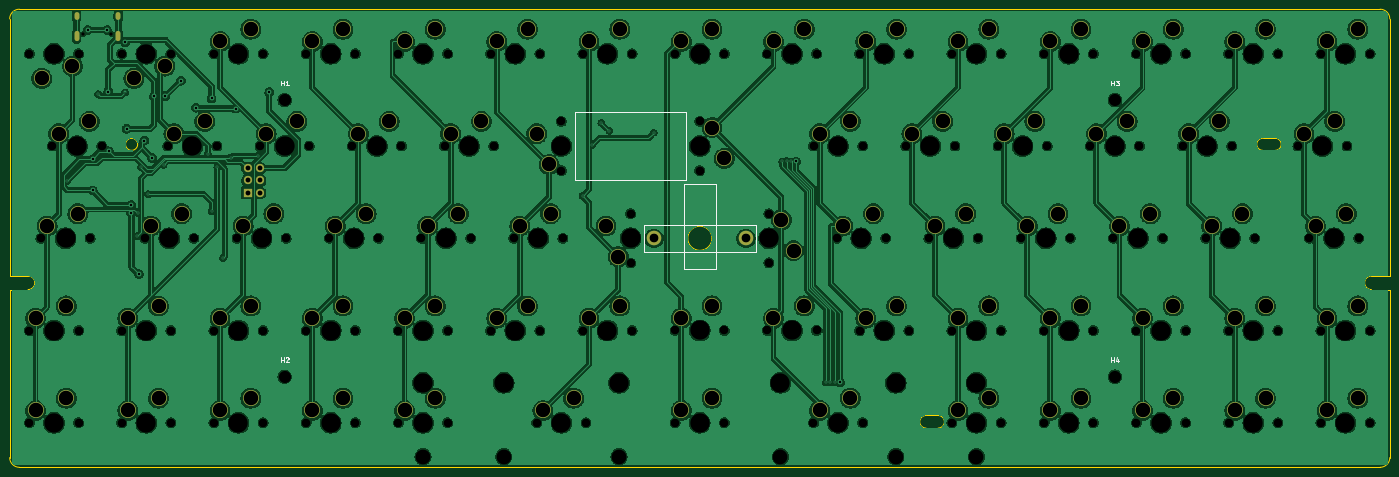
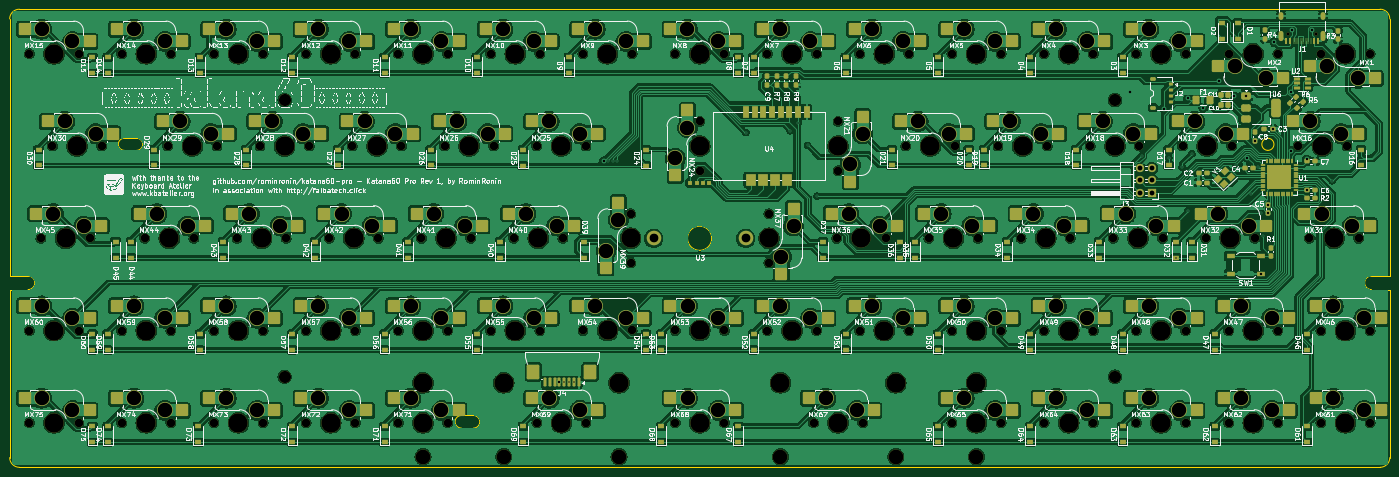
Circuit board: 11 layer files. Board 285.0 x 94.6 mm.
- bottom_copper: keyboard-template-60-CuBottom.gbr (1115218 bytes)
- top_copper: keyboard-template-60-CuTop.gbr (758735 bytes)
- outline: keyboard-template-60-EdgeCuts.gbr (2698 bytes)
- bottom_mask: keyboard-template-60-MaskBottom.gbr (30451 bytes)
- top_mask: keyboard-template-60-MaskTop.gbr (5935 bytes)
- drill: keyboard-template-60-NPTH.drl (3568 bytes)
- drill: keyboard-template-60-PTH.drl (3483 bytes)
- paste: keyboard-template-60-PasteBottom.gbr (16585 bytes)
- paste: keyboard-template-60-PasteTop.gbr (465 bytes)
- bottom_silk: keyboard-template-60-SilkBottom.gbr (612403 bytes)
- top_silk: keyboard-template-60-SilkTop.gbr (16118 bytes)

=== bottom_copper: keyboard-template-60-CuBottom.gbr (1115218 bytes, source omitted) ===
=== top_copper: keyboard-template-60-CuTop.gbr (758735 bytes, source omitted) ===
=== outline: keyboard-template-60-EdgeCuts.gbr ===
%TF.GenerationSoftware,KiCad,Pcbnew,9.0.8*%
%TF.CreationDate,2026-03-18T21:38:15+01:00*%
%TF.ProjectId,keyboard-template-60,6b657962-6f61-4726-942d-74656d706c61,rev?*%
%TF.SameCoordinates,Original*%
%TF.FileFunction,Profile,NP*%
%FSLAX46Y46*%
G04 Gerber Fmt 4.6, Leading zero omitted, Abs format (unit mm)*
G04 Created by KiCad (PCBNEW 9.0.8) date 2026-03-18 21:38:15*
%MOMM*%
%LPD*%
G01*
G04 APERTURE LIST*
%TA.AperFunction,Profile*%
%ADD10C,0.100000*%
%TD*%
%TA.AperFunction,Profile*%
%ADD11C,0.200000*%
%TD*%
%TA.AperFunction,Profile*%
%ADD12C,0.300000*%
%TD*%
%TA.AperFunction,Profile*%
%ADD13C,0.050000*%
%TD*%
G04 APERTURE END LIST*
D10*
X89050000Y-106350000D02*
G75*
G02*
X89050000Y-108850000I0J-1250000D01*
G01*
X89050000Y-108850000D02*
G75*
G02*
X89050000Y-106350000I0J1250000D01*
G01*
D11*
X253100000Y-163600000D02*
X255600000Y-163600000D01*
X253100000Y-166200000D02*
G75*
G02*
X253100000Y-163600000I0J1300000D01*
G01*
X253100000Y-166200000D02*
X255600000Y-166200000D01*
X255600000Y-163600000D02*
G75*
G02*
X255600000Y-166200000I0J-1300000D01*
G01*
D10*
X322650000Y-108850000D02*
G75*
G02*
X322650000Y-106350000I0J1250000D01*
G01*
X322650000Y-108850000D02*
X325200000Y-108850000D01*
X325200000Y-106350000D02*
X322650000Y-106350000D01*
X325200000Y-106350000D02*
G75*
G02*
X325200000Y-108850000I0J-1250000D01*
G01*
D12*
%TO.C,REF\u002A\u002A*%
X63875000Y-134800000D02*
X63875000Y-81700000D01*
X63875000Y-137600000D02*
X67675000Y-137600000D01*
X63875000Y-172300000D02*
X63875000Y-137600000D01*
X65875000Y-79700000D02*
X77525000Y-79700000D01*
X65875000Y-174300000D02*
X346875000Y-174300000D01*
X67675000Y-134800000D02*
X63875000Y-134800000D01*
X345075000Y-134800000D02*
X348875000Y-134800000D01*
X345075000Y-137600000D02*
X348875000Y-137600000D01*
X346875000Y-79700000D02*
X77525000Y-79700000D01*
X348875000Y-134800000D02*
X348875000Y-81700000D01*
X348875000Y-137600000D02*
X348875000Y-172300000D01*
X63875000Y-81700000D02*
G75*
G02*
X65875000Y-79700000I1999999J1D01*
G01*
X65875000Y-174300000D02*
G75*
G02*
X63875000Y-172300000I-1J1999999D01*
G01*
X67675000Y-134800000D02*
G75*
G02*
X69075000Y-136200000I-2J-1400002D01*
G01*
X69075000Y-136200000D02*
G75*
G02*
X67675000Y-137600000I-1400002J2D01*
G01*
X343675000Y-136200000D02*
G75*
G02*
X345075000Y-134800000I1400000J0D01*
G01*
X345075000Y-137600000D02*
G75*
G02*
X343675000Y-136200000I0J1400000D01*
G01*
X346875000Y-79700000D02*
G75*
G02*
X348875000Y-81700000I0J-2000000D01*
G01*
X348875000Y-172300000D02*
G75*
G02*
X346875000Y-174300000I-2000000J0D01*
G01*
D13*
%TO.C,U3*%
X203900000Y-127000000D02*
G75*
G02*
X208900000Y-127000000I2500000J0D01*
G01*
X208900300Y-127000000D02*
G75*
G02*
X203900000Y-127000000I-2500150J0D01*
G01*
%TD*%
M02*

=== bottom_mask: keyboard-template-60-MaskBottom.gbr (30451 bytes, source omitted) ===
=== top_mask: keyboard-template-60-MaskTop.gbr ===
%TF.GenerationSoftware,KiCad,Pcbnew,9.0.8*%
%TF.CreationDate,2026-03-18T21:38:15+01:00*%
%TF.ProjectId,keyboard-template-60,6b657962-6f61-4726-942d-74656d706c61,rev?*%
%TF.SameCoordinates,Original*%
%TF.FileFunction,Soldermask,Top*%
%TF.FilePolarity,Negative*%
%FSLAX46Y46*%
G04 Gerber Fmt 4.6, Leading zero omitted, Abs format (unit mm)*
G04 Created by KiCad (PCBNEW 9.0.8) date 2026-03-18 21:38:15*
%MOMM*%
%LPD*%
G01*
G04 APERTURE LIST*
%ADD10C,3.300000*%
%ADD11O,1.000000X1.600000*%
%ADD12O,1.000000X2.100000*%
%ADD13C,3.000000*%
%ADD14R,1.700000X1.700000*%
%ADD15O,1.700000X1.700000*%
G04 APERTURE END LIST*
D10*
%TO.C,MX56*%
X259715000Y-143510000D03*
X266065000Y-140970000D03*
%TD*%
%TO.C,MX73*%
X297815000Y-162560000D03*
X304165000Y-160020000D03*
%TD*%
%TO.C,MX19*%
X135890000Y-105410000D03*
X142240000Y-102870000D03*
%TD*%
%TO.C,MX45*%
X333533750Y-124460000D03*
X339883750Y-121920000D03*
%TD*%
%TO.C,MX5*%
X145415000Y-86360000D03*
X151765000Y-83820000D03*
%TD*%
%TO.C,MX16*%
X73977500Y-105410000D03*
X80327500Y-102870000D03*
%TD*%
%TO.C,MX51*%
X164465000Y-143510000D03*
X170815000Y-140970000D03*
%TD*%
%TO.C,MX40*%
X235902500Y-124460000D03*
X242252500Y-121920000D03*
%TD*%
%TO.C,MX8*%
X202565000Y-86360000D03*
X208915000Y-83820000D03*
%TD*%
%TO.C,MX7*%
X183515000Y-86360000D03*
X189865000Y-83820000D03*
%TD*%
%TO.C,MX26*%
X250190000Y-105410000D03*
X256540000Y-102870000D03*
%TD*%
%TO.C,MX41*%
X254952500Y-124460000D03*
X261302500Y-121920000D03*
%TD*%
%TO.C,MX48*%
X107315000Y-143510000D03*
X113665000Y-140970000D03*
%TD*%
%TO.C,MX65*%
X145415000Y-162560000D03*
X151765000Y-160020000D03*
%TD*%
%TO.C,MX69*%
X231125200Y-162549600D03*
X237475200Y-160009600D03*
%TD*%
%TO.C,MX35*%
X150177500Y-124460000D03*
X156527500Y-121920000D03*
%TD*%
%TO.C,MX32*%
X93027500Y-124460000D03*
X99377500Y-121920000D03*
%TD*%
%TO.C,MX2*%
X95885000Y-91440000D03*
X89535000Y-93980000D03*
%TD*%
%TO.C,MX14*%
X316865000Y-86360000D03*
X323215000Y-83820000D03*
%TD*%
%TO.C,MX67*%
X173990000Y-162560000D03*
X180340000Y-160020000D03*
%TD*%
%TO.C,MX54*%
X221600800Y-143500800D03*
X227950800Y-140960800D03*
%TD*%
%TO.C,MX10*%
X240665000Y-86360000D03*
X247015000Y-83820000D03*
%TD*%
%TO.C,MX20*%
X154940000Y-105410000D03*
X161290000Y-102870000D03*
%TD*%
%TO.C,MX42*%
X274002500Y-124460000D03*
X280352500Y-121920000D03*
%TD*%
%TO.C,MX24*%
X208915000Y-104140000D03*
X211455000Y-110490000D03*
%TD*%
%TO.C,MX12*%
X278765000Y-86360000D03*
X285115000Y-83820000D03*
%TD*%
D11*
%TO.C,J1*%
X77680000Y-81150000D03*
D12*
X77680000Y-85330000D03*
D11*
X86320000Y-81150000D03*
D12*
X86320000Y-85330000D03*
%TD*%
D10*
%TO.C,MX46*%
X69215000Y-143510000D03*
X75565000Y-140970000D03*
%TD*%
%TO.C,MX15*%
X335915000Y-86360000D03*
X342265000Y-83820000D03*
%TD*%
%TO.C,MX50*%
X145415000Y-143510000D03*
X151765000Y-140970000D03*
%TD*%
D13*
%TO.C,U3*%
X196900000Y-127000000D03*
X215900000Y-127000000D03*
%TD*%
D14*
%TO.C,J3*%
X113008150Y-117611500D03*
D15*
X115548150Y-117611500D03*
X113008150Y-115071500D03*
X115548150Y-115071500D03*
X113008150Y-112531500D03*
X115548150Y-112531500D03*
%TD*%
D10*
%TO.C,MX1*%
X76835000Y-91440000D03*
X70485000Y-93980000D03*
%TD*%
%TO.C,MX71*%
X259715000Y-162560000D03*
X266065000Y-160020000D03*
%TD*%
%TO.C,MX29*%
X307340000Y-105410000D03*
X313690000Y-102870000D03*
%TD*%
%TO.C,MX57*%
X278765000Y-143510000D03*
X285115000Y-140970000D03*
%TD*%
%TO.C,MX18*%
X116840000Y-105410000D03*
X123190000Y-102870000D03*
%TD*%
%TO.C,MX31*%
X71596250Y-124460000D03*
X77946250Y-121920000D03*
%TD*%
%TO.C,MX44*%
X312102500Y-124460000D03*
X318452500Y-121920000D03*
%TD*%
%TO.C,MX21*%
X175260000Y-111760000D03*
X172720000Y-105410000D03*
%TD*%
%TO.C,MX59*%
X316865000Y-143510000D03*
X323215000Y-140970000D03*
%TD*%
%TO.C,MX43*%
X293052500Y-124460000D03*
X299402500Y-121920000D03*
%TD*%
%TO.C,MX75*%
X335915000Y-162560000D03*
X342265000Y-160020000D03*
%TD*%
%TO.C,MX37*%
X189547500Y-130810000D03*
X187007500Y-124460000D03*
%TD*%
%TO.C,MX36*%
X169227500Y-124460000D03*
X175577500Y-121920000D03*
%TD*%
%TO.C,MX11*%
X259715000Y-86360000D03*
X266065000Y-83820000D03*
%TD*%
%TO.C,MX61*%
X69215000Y-162560000D03*
X75565000Y-160020000D03*
%TD*%
%TO.C,MX27*%
X269240000Y-105410000D03*
X275590000Y-102870000D03*
%TD*%
%TO.C,MX47*%
X88265000Y-143510000D03*
X94615000Y-140970000D03*
%TD*%
%TO.C,MX3*%
X107315000Y-86360000D03*
X113665000Y-83820000D03*
%TD*%
%TO.C,MX33*%
X112077500Y-124460000D03*
X118427500Y-121920000D03*
%TD*%
%TO.C,MX49*%
X126365000Y-143510000D03*
X132715000Y-140970000D03*
%TD*%
%TO.C,MX64*%
X126365000Y-162560000D03*
X132715000Y-160020000D03*
%TD*%
%TO.C,MX60*%
X335915000Y-143510000D03*
X342265000Y-140970000D03*
%TD*%
%TO.C,MX39*%
X223202500Y-123190000D03*
X225742500Y-129540000D03*
%TD*%
%TO.C,MX13*%
X297815000Y-86360000D03*
X304165000Y-83820000D03*
%TD*%
%TO.C,MX9*%
X221615000Y-86360000D03*
X227965000Y-83820000D03*
%TD*%
%TO.C,MX34*%
X131127500Y-124460000D03*
X137477500Y-121920000D03*
%TD*%
%TO.C,MX63*%
X107315000Y-162560000D03*
X113665000Y-160020000D03*
%TD*%
%TO.C,MX53*%
X202552000Y-143499600D03*
X208902000Y-140959600D03*
%TD*%
%TO.C,MX74*%
X316865000Y-162560000D03*
X323215000Y-160020000D03*
%TD*%
%TO.C,MX4*%
X126365000Y-86360000D03*
X132715000Y-83820000D03*
%TD*%
%TO.C,MX52*%
X183515000Y-143510000D03*
X189865000Y-140970000D03*
%TD*%
%TO.C,MX55*%
X240665000Y-143510000D03*
X247015000Y-140970000D03*
%TD*%
%TO.C,MX25*%
X231140000Y-105410000D03*
X237490000Y-102870000D03*
%TD*%
%TO.C,MX72*%
X278765000Y-162560000D03*
X285115000Y-160020000D03*
%TD*%
%TO.C,MX30*%
X331152500Y-105410000D03*
X337502500Y-102870000D03*
%TD*%
%TO.C,MX58*%
X297815000Y-143510000D03*
X304165000Y-140970000D03*
%TD*%
%TO.C,MX68*%
X202552000Y-162549600D03*
X208902000Y-160009600D03*
%TD*%
%TO.C,MX17*%
X97790000Y-105410000D03*
X104140000Y-102870000D03*
%TD*%
%TO.C,MX28*%
X288290000Y-105410000D03*
X294640000Y-102870000D03*
%TD*%
%TO.C,MX62*%
X88265000Y-162560000D03*
X94615000Y-160020000D03*
%TD*%
%TO.C,MX6*%
X164465000Y-86360000D03*
X170815000Y-83820000D03*
%TD*%
M02*

=== drill: keyboard-template-60-NPTH.drl ===
M48
; DRILL file {KiCad 9.0.8} date 2026-03-18T21:38:15+0100
; FORMAT={-:-/ absolute / inch / decimal}
; #@! TF.CreationDate,2026-03-18T21:38:15+01:00
; #@! TF.GenerationSoftware,Kicad,Pcbnew,9.0.8
; #@! TF.FileFunction,NonPlated,1,2,NPTH
FMAT,2
INCH
; #@! TA.AperFunction,NonPlated,NPTH,ComponentDrill
T1C0.0256
; #@! TA.AperFunction,NonPlated,NPTH,ComponentDrill
T2C0.0689
; #@! TA.AperFunction,NonPlated,NPTH,ComponentDrill
T3C0.0984
; #@! TA.AperFunction,NonPlated,NPTH,ComponentDrill
T4C0.1200
; #@! TA.AperFunction,NonPlated,NPTH,ComponentDrill
T5C0.1570
%
G90
G05
T1
X3.1146Y-3.3386
X3.3421Y-3.3386
T2
X2.675Y-3.5
X2.675Y-5.75
X2.675Y-6.5
X2.7687Y-5.0
X2.8625Y-4.25
X3.075Y-3.5
X3.075Y-5.75
X3.075Y-6.5
X3.1687Y-5.0
X3.2625Y-4.25
X3.425Y-3.5
X3.425Y-5.75
X3.425Y-6.5
X3.6125Y-5.0
X3.8Y-4.25
X3.825Y-3.5
X3.825Y-5.75
X3.825Y-6.5
X4.0125Y-5.0
X4.175Y-3.5
X4.175Y-5.75
X4.175Y-6.5
X4.2Y-4.25
X4.3625Y-5.0
X4.55Y-4.25
X4.575Y-3.5
X4.575Y-5.75
X4.575Y-6.5
X4.7625Y-5.0
X4.925Y-3.5
X4.925Y-5.75
X4.925Y-6.5
X4.95Y-4.25
X5.1125Y-5.0
X5.3Y-4.25
X5.325Y-3.5
X5.325Y-5.75
X5.325Y-6.5
X5.5125Y-5.0
X5.675Y-3.5
X5.675Y-5.75
X5.675Y-6.5
X5.7Y-4.25
X5.8625Y-5.0
X6.05Y-4.25
X6.075Y-3.5
X6.075Y-5.75
X6.075Y-6.5
X6.2625Y-5.0
X6.425Y-3.5
X6.425Y-5.75
X6.45Y-4.25
X6.6125Y-5.0
X6.8Y-6.5
X6.825Y-3.5
X6.825Y-5.75
X7.0Y-4.05
X7.0Y-4.45
X7.0125Y-5.0
X7.175Y-3.5
X7.175Y-5.75
X7.2Y-6.5
X7.5625Y-4.8
X7.5625Y-5.2
X7.575Y-3.5
X7.575Y-5.75
X7.9245Y-5.7496
X7.9245Y-6.4996
X7.925Y-3.5
X8.125Y-4.05
X8.125Y-4.45
X8.3245Y-5.7496
X8.3245Y-6.4996
X8.325Y-3.5
X8.6744Y-5.7496
X8.675Y-3.5
X8.6875Y-4.8
X8.6875Y-5.2
X9.0494Y-6.4996
X9.05Y-4.25
X9.0744Y-5.7496
X9.075Y-3.5
X9.2375Y-5.0
X9.425Y-3.5
X9.425Y-5.75
X9.4494Y-6.4996
X9.45Y-4.25
X9.6375Y-5.0
X9.8Y-4.25
X9.825Y-3.5
X9.825Y-5.75
X9.9875Y-5.0
X10.175Y-3.5
X10.175Y-5.75
X10.175Y-6.5
X10.2Y-4.25
X10.3875Y-5.0
X10.55Y-4.25
X10.575Y-3.5
X10.575Y-5.75
X10.575Y-6.5
X10.7375Y-5.0
X10.925Y-3.5
X10.925Y-5.75
X10.925Y-6.5
X10.95Y-4.25
X11.1375Y-5.0
X11.3Y-4.25
X11.325Y-3.5
X11.325Y-5.75
X11.325Y-6.5
X11.4875Y-5.0
X11.675Y-3.5
X11.675Y-5.75
X11.675Y-6.5
X11.7Y-4.25
X11.8875Y-5.0
X12.05Y-4.25
X12.075Y-3.5
X12.075Y-5.75
X12.075Y-6.5
X12.2375Y-5.0
X12.425Y-3.5
X12.425Y-5.75
X12.425Y-6.5
X12.45Y-4.25
X12.6375Y-5.0
X12.825Y-3.5
X12.825Y-5.75
X12.825Y-6.5
X12.9875Y-4.25
X13.0812Y-5.0
X13.175Y-3.5
X13.175Y-5.75
X13.175Y-6.5
X13.3875Y-4.25
X13.4812Y-5.0
X13.575Y-3.5
X13.575Y-5.75
X13.575Y-6.5
T3
X4.75Y-3.875
X4.75Y-6.125
X11.5Y-3.875
X11.5Y-6.125
T4
X5.875Y-6.775
X6.5312Y-6.775
X7.4688Y-6.775
X8.7812Y-6.775
X9.7188Y-6.775
X10.375Y-6.775
T5
X2.875Y-3.5
X2.875Y-5.75
X2.875Y-6.5
X2.9688Y-5.0
X3.0625Y-4.25
X3.625Y-3.5
X3.625Y-5.75
X3.625Y-6.5
X3.8125Y-5.0
X4.0Y-4.25
X4.375Y-3.5
X4.375Y-5.75
X4.375Y-6.5
X4.5625Y-5.0
X4.75Y-4.25
X5.125Y-3.5
X5.125Y-5.75
X5.125Y-6.5
X5.3125Y-5.0
X5.5Y-4.25
X5.875Y-3.5
X5.875Y-5.75
X5.875Y-6.175
X5.875Y-6.5
X6.0625Y-5.0
X6.25Y-4.25
X6.5312Y-6.175
X6.625Y-3.5
X6.625Y-5.75
X6.8125Y-5.0
X7.0Y-4.25
X7.0Y-6.5
X7.375Y-3.5
X7.375Y-5.75
X7.4688Y-6.175
X7.5625Y-5.0
X8.1245Y-5.7496
X8.1245Y-6.4996
X8.125Y-3.5
X8.125Y-4.25
X8.6875Y-5.0
X8.7812Y-6.175
X8.8744Y-5.7496
X8.875Y-3.5
X9.2494Y-6.4996
X9.25Y-4.25
X9.4375Y-5.0
X9.625Y-3.5
X9.625Y-5.75
X9.7188Y-6.175
X10.0Y-4.25
X10.1875Y-5.0
X10.375Y-3.5
X10.375Y-5.75
X10.375Y-6.175
X10.375Y-6.5
X10.75Y-4.25
X10.9375Y-5.0
X11.125Y-3.5
X11.125Y-5.75
X11.125Y-6.5
X11.5Y-4.25
X11.6875Y-5.0
X11.875Y-3.5
X11.875Y-5.75
X11.875Y-6.5
X12.25Y-4.25
X12.4375Y-5.0
X12.625Y-3.5
X12.625Y-5.75
X12.625Y-6.5
X13.1875Y-4.25
X13.2812Y-5.0
X13.375Y-3.5
X13.375Y-5.75
X13.375Y-6.5
M30

=== drill: keyboard-template-60-PTH.drl ===
M48
; DRILL file {KiCad 9.0.8} date 2026-03-18T21:38:15+0100
; FORMAT={-:-/ absolute / inch / decimal}
; #@! TF.CreationDate,2026-03-18T21:38:15+01:00
; #@! TF.GenerationSoftware,Kicad,Pcbnew,9.0.8
; #@! TF.FileFunction,Plated,1,2,PTH
FMAT,2
INCH
; #@! TA.AperFunction,Plated,PTH,ViaDrill
T1C0.0118
; #@! TA.AperFunction,Plated,PTH,ViaDrill
T2C0.0197
; #@! TA.AperFunction,Plated,PTH,ComponentDrill
T3C0.0236
; #@! TA.AperFunction,Plated,PTH,ComponentDrill
T4C0.0394
; #@! TA.AperFunction,Plated,PTH,ComponentDrill
T5C0.0709
; #@! TA.AperFunction,Plated,PTH,ComponentDrill
T6C0.1181
%
G90
G05
T1
X2.9844Y-4.5312
X3.2344Y-3.8281
X3.4531Y-3.815
X3.5469Y-4.9844
X3.5591Y-4.7969
X3.5827Y-4.4209
X3.6406Y-4.6406
X3.7656Y-4.4035
X4.125Y-4.3125
X4.1562Y-4.7812
X4.2031Y-4.4219
X4.25Y-5.1584
X4.3125Y-4.3438
X4.5312Y-4.3281
X7.1719Y-4.6562
X7.2486Y-4.2447
X7.3255Y-4.0625
X7.3906Y-4.125
X7.75Y-4.1406
X8.7969Y-4.375
X8.8308Y-4.3723
X8.8669Y-4.375
X9.1481Y-6.1719
X9.1875Y-6.1719
X9.2269Y-6.1719
T2
X3.1496Y-3.3071
X3.1902Y-4.3591
X3.1902Y-4.6103
X3.3071Y-3.3071
X3.3162Y-3.8071
X3.3213Y-4.2924
X3.4531Y-3.4062
X3.466Y-4.1094
X3.5039Y-4.7298
X3.5039Y-4.7977
X3.5652Y-5.2913
X3.6091Y-4.2056
X3.6728Y-4.3467
X3.687Y-3.8465
X3.7808Y-3.8433
X3.9062Y-3.7188
X4.0305Y-3.9383
X4.1562Y-3.8631
X4.3512Y-3.9457
X4.625Y-3.8125
X8.9062Y-4.375
X9.2662Y-6.1719
T4
X4.4491Y-4.4304
X4.4491Y-4.5304
X4.4491Y-4.6304
X4.5491Y-4.4304
X4.5491Y-4.5304
X4.5491Y-4.6304
T5
X7.752Y-5.0
X8.5Y-5.0
T6
X2.725Y-5.65
X2.725Y-6.4
X2.775Y-3.7
X2.8188Y-4.9
X2.9125Y-4.15
X2.975Y-5.55
X2.975Y-6.3
X3.025Y-3.6
X3.0688Y-4.8
X3.1625Y-4.05
X3.475Y-5.65
X3.475Y-6.4
X3.525Y-3.7
X3.6625Y-4.9
X3.725Y-5.55
X3.725Y-6.3
X3.775Y-3.6
X3.85Y-4.15
X3.9125Y-4.8
X4.1Y-4.05
X4.225Y-3.4
X4.225Y-5.65
X4.225Y-6.4
X4.4125Y-4.9
X4.475Y-3.3
X4.475Y-5.55
X4.475Y-6.3
X4.6Y-4.15
X4.6625Y-4.8
X4.85Y-4.05
X4.975Y-3.4
X4.975Y-5.65
X4.975Y-6.4
X5.1625Y-4.9
X5.225Y-3.3
X5.225Y-5.55
X5.225Y-6.3
X5.35Y-4.15
X5.4125Y-4.8
X5.6Y-4.05
X5.725Y-3.4
X5.725Y-5.65
X5.725Y-6.4
X5.9125Y-4.9
X5.975Y-3.3
X5.975Y-5.55
X5.975Y-6.3
X6.1Y-4.15
X6.1625Y-4.8
X6.35Y-4.05
X6.475Y-3.4
X6.475Y-5.65
X6.6625Y-4.9
X6.725Y-3.3
X6.725Y-5.55
X6.8Y-4.15
X6.85Y-6.4
X6.9Y-4.4
X6.9125Y-4.8
X7.1Y-6.3
X7.225Y-3.4
X7.225Y-5.65
X7.3625Y-4.9
X7.4625Y-5.15
X7.475Y-3.3
X7.475Y-5.55
X7.9745Y-5.6496
X7.9745Y-6.3996
X7.975Y-3.4
X8.2245Y-5.5496
X8.2245Y-6.2996
X8.225Y-3.3
X8.225Y-4.1
X8.325Y-4.35
X8.7244Y-5.6496
X8.725Y-3.4
X8.7875Y-4.85
X8.8875Y-5.1
X8.9744Y-5.5496
X8.975Y-3.3
X9.0994Y-6.3996
X9.1Y-4.15
X9.2875Y-4.9
X9.3494Y-6.2996
X9.35Y-4.05
X9.475Y-3.4
X9.475Y-5.65
X9.5375Y-4.8
X9.725Y-3.3
X9.725Y-5.55
X9.85Y-4.15
X10.0375Y-4.9
X10.1Y-4.05
X10.225Y-3.4
X10.225Y-5.65
X10.225Y-6.4
X10.2875Y-4.8
X10.475Y-3.3
X10.475Y-5.55
X10.475Y-6.3
X10.6Y-4.15
X10.7875Y-4.9
X10.85Y-4.05
X10.975Y-3.4
X10.975Y-5.65
X10.975Y-6.4
X11.0375Y-4.8
X11.225Y-3.3
X11.225Y-5.55
X11.225Y-6.3
X11.35Y-4.15
X11.5375Y-4.9
X11.6Y-4.05
X11.725Y-3.4
X11.725Y-5.65
X11.725Y-6.4
X11.7875Y-4.8
X11.975Y-3.3
X11.975Y-5.55
X11.975Y-6.3
X12.1Y-4.15
X12.2875Y-4.9
X12.35Y-4.05
X12.475Y-3.4
X12.475Y-5.65
X12.475Y-6.4
X12.5375Y-4.8
X12.725Y-3.3
X12.725Y-5.55
X12.725Y-6.3
X13.0375Y-4.15
X13.1312Y-4.9
X13.225Y-3.4
X13.225Y-5.65
X13.225Y-6.4
X13.2875Y-4.05
X13.3812Y-4.8
X13.475Y-3.3
X13.475Y-5.55
X13.475Y-6.3
T3
G00X3.0583Y-3.1831
M15
G01X3.0583Y-3.2067
M16
G05
G00X3.0583Y-3.3378
M15
G01X3.0583Y-3.3811
M16
G05
G00X3.3984Y-3.1831
M15
G01X3.3984Y-3.2067
M16
G05
G00X3.3984Y-3.3378
M15
G01X3.3984Y-3.3811
M16
G05
M30

=== paste: keyboard-template-60-PasteBottom.gbr (16585 bytes, source omitted) ===
=== paste: keyboard-template-60-PasteTop.gbr ===
%TF.GenerationSoftware,KiCad,Pcbnew,7.0.10*%
%TF.CreationDate,2024-02-28T07:57:36+01:00*%
%TF.ProjectId,keyboard-template-60,6b657962-6f61-4726-942d-74656d706c61,rev?*%
%TF.SameCoordinates,Original*%
%TF.FileFunction,Paste,Top*%
%TF.FilePolarity,Positive*%
%FSLAX46Y46*%
G04 Gerber Fmt 4.6, Leading zero omitted, Abs format (unit mm)*
G04 Created by KiCad (PCBNEW 7.0.10) date 2024-02-28 07:57:36*
%MOMM*%
%LPD*%
G01*
G04 APERTURE LIST*
G04 APERTURE END LIST*
M02*

=== bottom_silk: keyboard-template-60-SilkBottom.gbr (612403 bytes, source omitted) ===
=== top_silk: keyboard-template-60-SilkTop.gbr (16118 bytes, source omitted) ===
